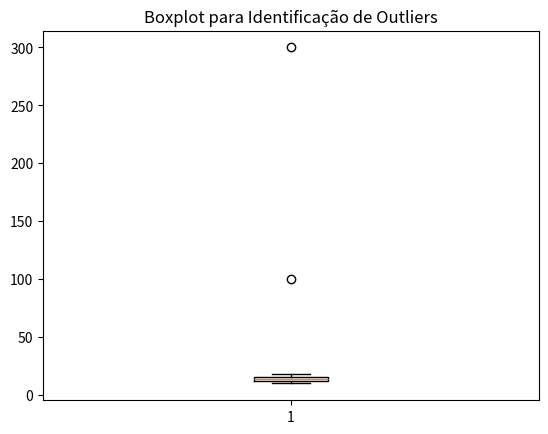

The matplotlib source for this figure:
import pandas as pd
import numpy as np
import matplotlib.pyplot as plt

# Criando um DataFrame de exemplo com outliers
dados = {
    'valor': [10, 12, 13, 12, 14, 15, 100, 16, 14, 11, 15, 18, 300]
}

df = pd.DataFrame(dados)

# Gerar boxplot para identificar outliers
# O boxplot ajuda a visualizar os valores atípicos (outliers) por meio da caixa (IQR) e dos pontos fora dos limites.
plt.boxplot(df['valor'])
plt.title("Boxplot para Identificação de Outliers")
plt.show()

# Calcular o IQR (Intervalo Interquartil)
Q1 = df['valor'].quantile(0.25)  # 1º quartil (25%)
Q3 = df['valor'].quantile(0.75)  # 3º quartil (75%)
IQR = Q3 - Q1  # Intervalo interquartil (distância entre Q3 e Q1)

# Definir limites para outliers com base no IQR
# Limite inferior e superior para detectar outliers
limite_inferior = Q1 - 1.5 * IQR
limite_superior = Q3 + 1.5 * IQR

# Identificar outliers
# Filtramos os valores fora dos limites definidos
outliers = df[(df['valor'] < limite_inferior) | (df['valor'] > limite_superior)]
print("Outliers identificados:")
print(outliers)

# Tratamento: Remover outliers
# Utilizamos a função isin para excluir os valores identificados como outliers
df_sem_outliers = df[~df['valor'].isin(outliers['valor'])]
print("\nDataFrame sem outliers:")
print(df_sem_outliers)

# Tratamento: Substituir outliers pela mediana
# Substituímos os outliers pela mediana da coluna 'valor'
mediana = df['valor'].median()
df['valor'] = df['valor'].apply(lambda x: mediana if x > limite_superior or x < limite_inferior else x)
print("\nDataFrame com outliers substituídos pela mediana:")
print(df)

# Tratamento: Aplicar transformação logarítmica
# Transformação logarítmica para reduzir o impacto de valores extremos
df['valor_transformado'] = np.log(df['valor'])
print("\nDataFrame com transformação logarítmica:")
print(df)